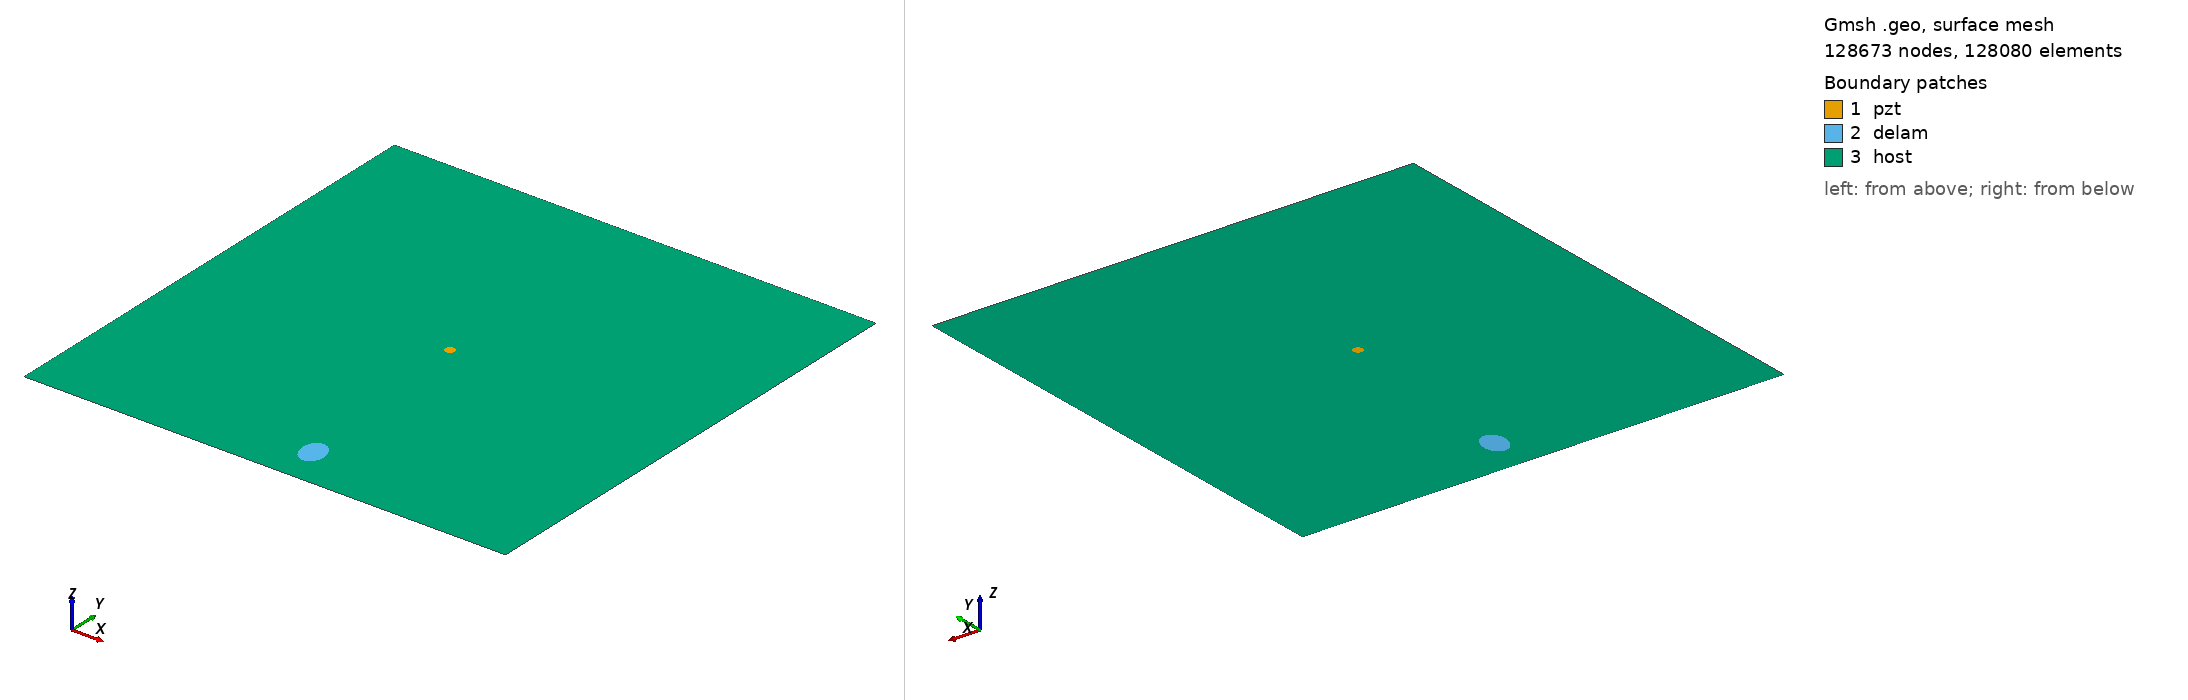

Gmsh geometry script, surface-meshed: 128673 nodes, 128080 surface elements. Boundary patches (legend numbers): 1 pzt, 2 delam, 3 host. Left view from above one corner, right view from below the opposite corner. Legend entries are the model's physical surfaces. The drawing asked Gmsh for element sizes between 1% and 20% of the model's largest extent; the script's own settings can give other sizes.

=== m2_rand_single_delam_162.geo (drawn) ===
SetFactory("OpenCASCADE");
L=0.500000; 
W=0.500000; 
a=0.016423; 
b=0.012162; 
x=0.267330; 
y=0.042904; 
alpha=0.572971 *Pi; 
r=0.005000; 
xpzt=0.250000; 
ypzt=0.250000; 
//+
Point(1) = {0, 0, 0, 1.0};
//+
Point(2) = {L, 0, 0, 1.0};
//+
Point(3) = {L, W, 0, 1.0};
//+
Point(4) = {0, W, 0, 1.0};
//+
Line(1) = {1, 2};
//+
Line(2) = {2, 3};
//+
Line(3) = {3, 4};
//+
Line(4) = {4, 1};
//+
Circle(5) = {xpzt, ypzt, -0, r, 0, 2*Pi};
//+
Ellipse(6) = {x, y, -0, a, b, 0, 2*Pi};
//+
Rotate {{0, 0, 1}, {x, y, 0}, alpha} {
  Curve{6}; 
}
//+
Curve Loop(1) = {4, 1, 2, 3};
//+
Curve Loop(2) = {6};
//+
Curve Loop(3) = {5};
//+
Curve Loop(4) = {6};
//+
Curve Loop(5) = {5};
//+
Plane Surface(1) = {5};
//+
Plane Surface(2) = {4};
//+
Plane Surface(3) = {1, 2, 3};
//+
Point(9) = {xpzt, ypzt, 0, 1.0};
//+
Point{9} In Surface {1};// mesh node at centre of pzt
//+
Physical Surface("pzt") = {1};
//+
Physical Surface("delam") = {2};
//+
Physical Surface("host") = {3};

Mesh.Algorithm = 6; // Frontal
Mesh.CharacteristicLengthFactor = 0.034000;
Mesh.CharacteristicLengthMin = 0.001000;
Mesh.CharacteristicLengthMax = 0.200000;
Mesh.RecombineAll = 1; // Apply recombination algorithm
Mesh.SubdivisionAlgorithm = 1; // 1: all quadrangles
Mesh.Smoothing = 1;
